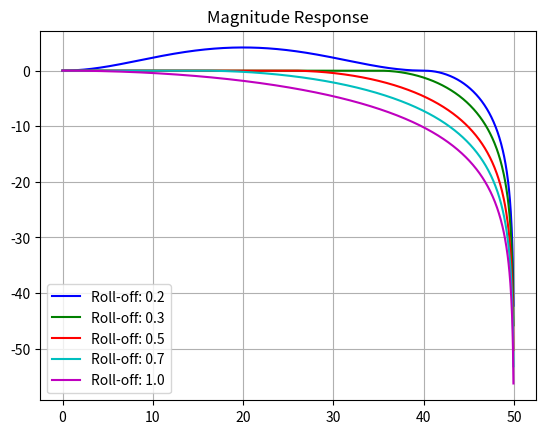
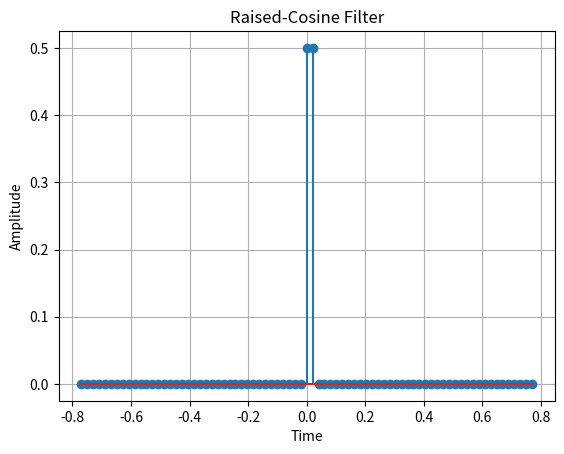
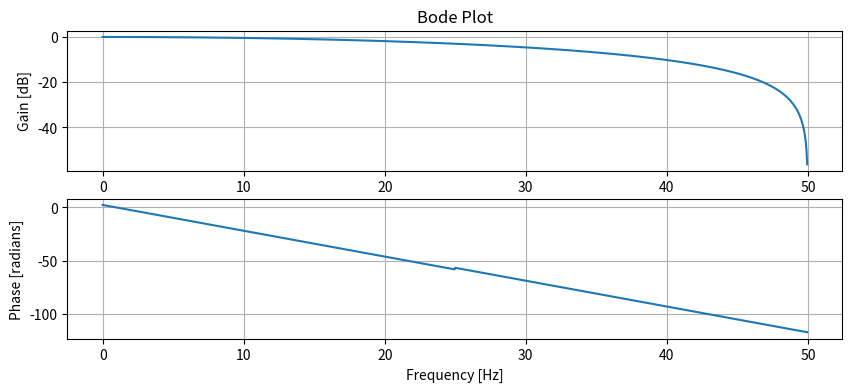

Recreate these plots in Python, in order.
# Create and plot a baseband Raised-Cosine filter of a QPSK signal with a given roll-off factor of 0.2

import numpy as np
import matplotlib.pyplot as plt
from scipy.signal import firwin, freqz

# Parameters
N = 77  # Number of taps
roll_off_set = [0.2, 0.3 ,0.5 ,0.7 ,1.0 ]  # Roll-off factor
colors = ['b', 'g', 'r', 'c', 'm']  # Colors for the plot
fs = 50  # Sampling frequency
T = 1/fs  # Sampling period
f_cutoff = 100  # Cutoff frequency
t = np.linspace(-N/2, N/2, N) * T


# Create the filter
def rc_filt(num_taps, beta, sampling_rate, symbol_rate):
    """
    Generate a Raised Cosine (RC) filter.

    Parameters:
    num_taps (int): Number of filter taps.
    beta (float): Roll-off factor (0 <= beta <= 1).
    sampling_rate (float): Sampling frequency.
    symbol_rate (float): Symbol rate (frequency).
    
    Returns:
    numpy.ndarray: Coefficients of the RC filter.
    """
    # Create the time vector
    t = np.arange(-num_taps/2, num_taps/2) / sampling_rate
    Ts = 1/symbol_rate  # Symbol period
    h_rc = np.zeros(num_taps)

    for i, ti in enumerate(t):
        if ti == 0.0:
            h_rc[i] = 1.0
        elif beta != 0 and (ti == Ts/(2*beta) or ti == -Ts/(2*beta)):
            h_rc[i] = (np.pi/4) * np.sinc(1/(2*beta))
        else:
            numerator = np.sin(np.pi*ti/Ts) * np.cos(np.pi*beta*ti/Ts)
            denominator = (np.pi*ti/Ts) * (1-(2*beta*ti/Ts)**2)
            h_rc[i] = numerator / denominator

    # Normalize the filter coefficients
    h_rc /= np.sum(h_rc)

    return h_rc

for i, roll_off in enumerate(roll_off_set):
    h = rc_filt(N, roll_off, fs, 1/T)
    w, h_freq = freqz(h, worN=1024)
    plt.plot(fs*w/np.pi, 20*np.log10(np.abs(h_freq)), color=colors[i], label=f'Roll-off: {roll_off}')
    plt.grid(True)
    plt.title('Magnitude Response')
    plt.legend()

# Plot the filter
plt.figure()
plt.stem(t, h)
plt.title('Raised-Cosine Filter')
plt.xlabel('Time')
plt.ylabel('Amplitude')
plt.grid(True)

# Plot the frequency response
w, h_freq = freqz(h, worN=1024)
# Generate a frequency vector that is symmetric around 0
freqs = np.fft.fftfreq(len(w), d=1/fs)

# Shift the frequency vector and freq response to put the zero frequncy in the center
freqs_shift = np.fft.fftshift(freqs)
h_shift = np.fft.fftshift(h_freq)

# Calculate the phase response
phase_response = np.angle(h_shift)

# Unwrap the phase response
# Calculate the unwrapped phase response
unwrapped_phase = np.unwrap(np.angle(h_shift))

# Add a Bode plot
plt.figure(figsize=(10, 4))
plt.subplot(2, 1, 1)
plt.plot(fs*w/np.pi, 20*np.log10(np.abs(h_freq)))
plt.title('Bode Plot')
plt.ylabel('Gain [dB]')
plt.grid(True)
plt.subplot(2, 1, 2)
plt.plot(fs*w/np.pi, unwrapped_phase)
plt.xlabel('Frequency [Hz]')
plt.ylabel('Phase [radians]')
plt.grid(True)
plt.show()
